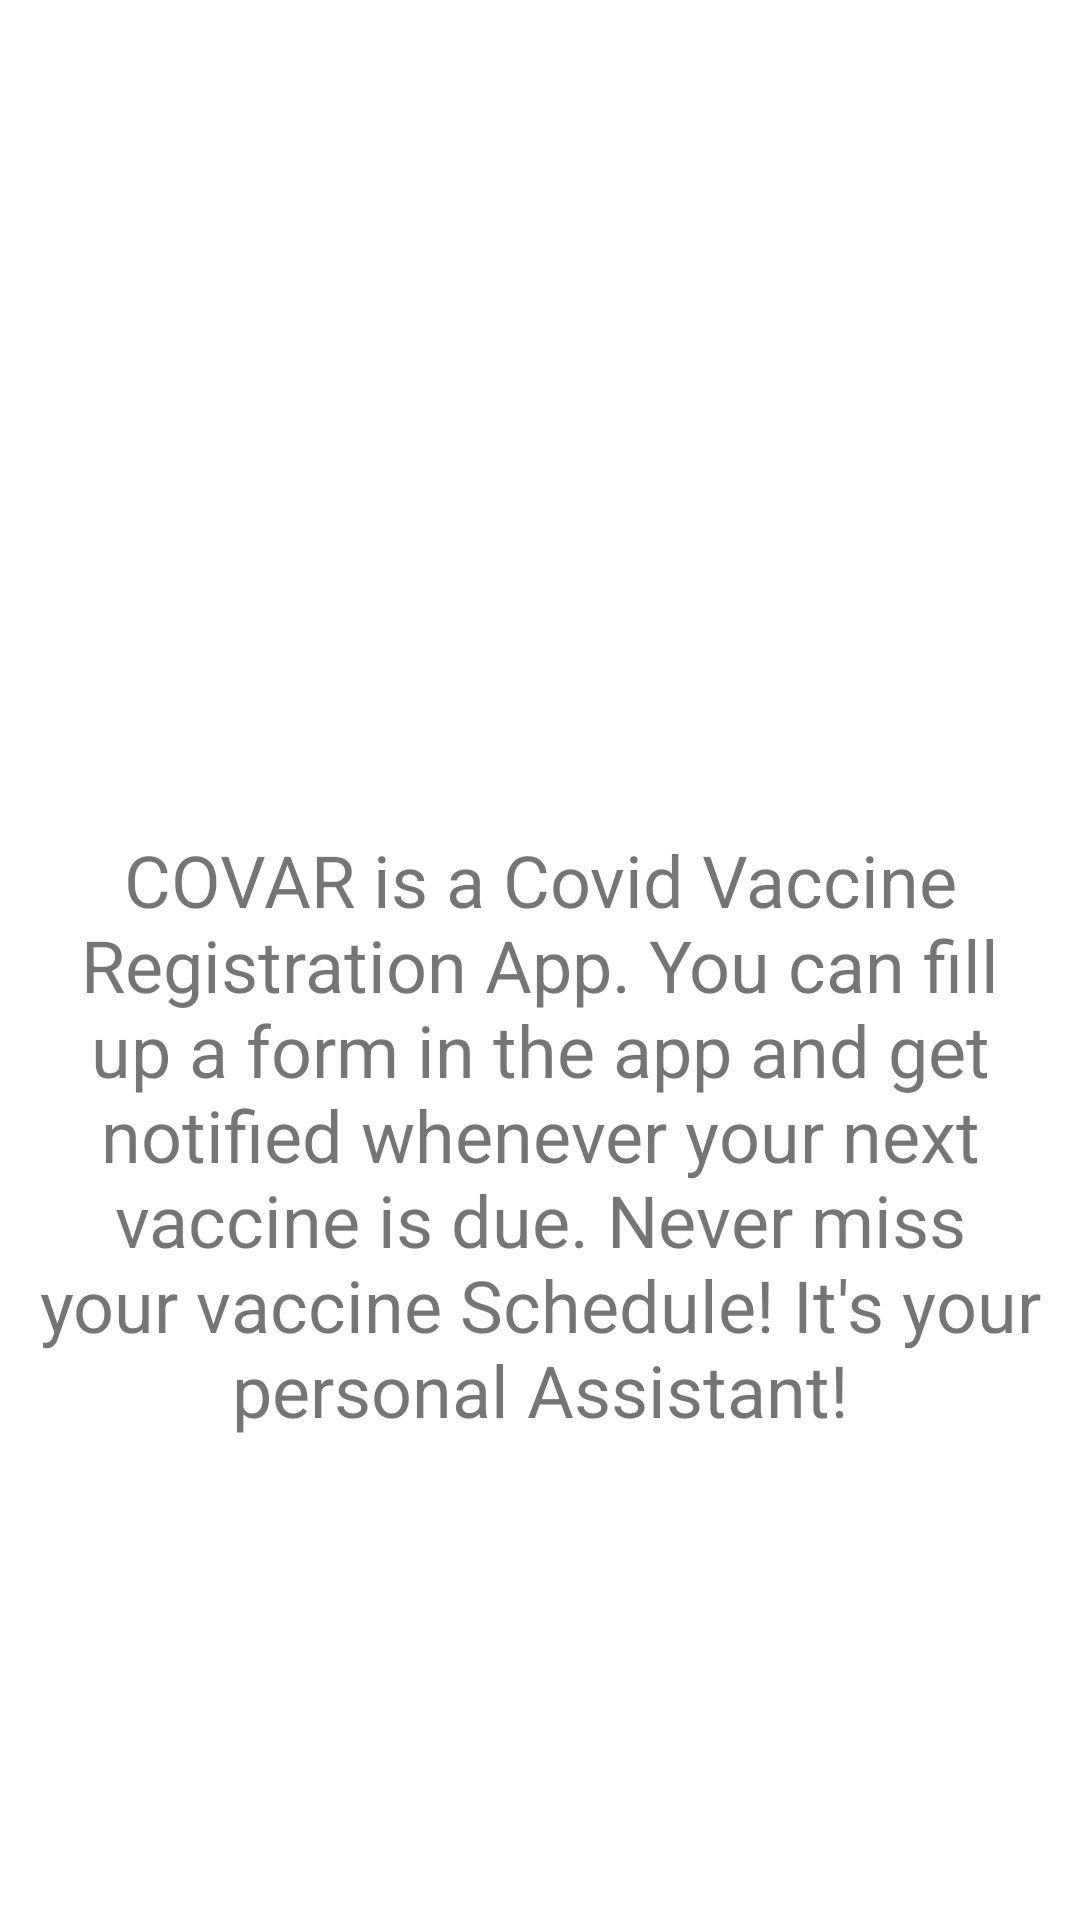

Write the Android layout XML for this screen, with the resource values it uses.
<!-- AndroidManifest.xml: application theme Theme.Covar -->
<!-- res/layout/fragment_about.xml -->
<?xml version="1.0" encoding="utf-8"?>
<androidx.constraintlayout.widget.ConstraintLayout xmlns:android="http://schemas.android.com/apk/res/android"
    xmlns:app="http://schemas.android.com/apk/res-auto"
    xmlns:tools="http://schemas.android.com/tools"
    android:layout_width="match_parent"
    android:layout_height="600dp"
    android:layout_gravity="center"
    tools:context=".ui.about.AboutFragment">

    <ImageView
        android:id="@+id/logoImage"
        android:layout_width="100dp"
        android:layout_height="100dp"
        android:layout_marginTop="16dp"
        android:src="@drawable/vaccine_splash_logo"
        android:transitionName="logo_image"
        app:layout_constraintEnd_toEndOf="parent"
        app:layout_constraintStart_toStartOf="parent"
        app:layout_constraintTop_toTopOf="parent" />

    <TextView
        android:id="@+id/text_about"
        android:layout_width="match_parent"
        android:layout_height="wrap_content"
        android:layout_marginStart="8dp"
        android:layout_marginEnd="8dp"
        android:text="COVAR is a Covid Vaccine Registration App. You can fill up a form in the app and get notified whenever your next vaccine is due. Never miss your vaccine Schedule! It's your personal Assistant!"
        android:textAlignment="center"
        android:textSize="24sp"
        app:layout_constraintBottom_toBottomOf="parent"
        app:layout_constraintEnd_toEndOf="parent"
        app:layout_constraintStart_toStartOf="parent"
        app:layout_constraintTop_toBottomOf="@+id/logoImage" />
</androidx.constraintlayout.widget.ConstraintLayout>
<!-- resources referenced by this layout -->
<resources>
  <style name="Theme.Covar" parent="Theme.MaterialComponents.DayNight.DarkActionBar">
          
          <item name="colorPrimary">@color/purple_500</item>
          <item name="colorPrimaryVariant">@color/purple_700</item>
          <item name="colorOnPrimary">@color/white</item>
          
          <item name="colorSecondary">@color/teal_200</item>
          <item name="colorSecondaryVariant">@color/teal_700</item>
          <item name="colorOnSecondary">@color/black</item>
          
          <item name="android:statusBarColor" tools:targetApi="l">?attr/colorPrimaryVariant</item>
          
      </style>
  <color name="purple_500">#FF6200EE</color>
  <color name="purple_700">#FF3700B3</color>
  <color name="white">#FFFFFFFF</color>
  <color name="teal_200">#FF03DAC5</color>
  <color name="teal_700">#FF018786</color>
  <color name="black">#FF000000</color>
</resources>
